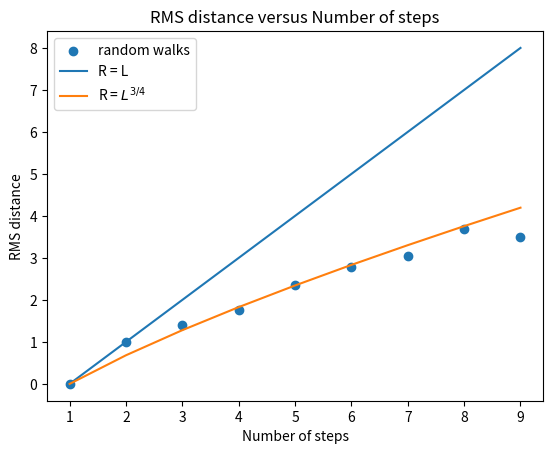

Write the Python code that produced this figure.
import numpy as np
import matplotlib.pyplot as plt


class grid:
    # Initialized two dimensional grid
    def __init__(self, size):
        self.size = size
        self.grid = np.zeros([self.size, self.size])



    def UpdateSteps(self, steps):
        """
            Update the steps not allowing walking back
            return the trajectory
        """

        # start the walks at the center of the grid
        position_list = [[] for i in range(steps)]
        x, y = int(self.size/2), int(self.size/2)
        position_list[0].append(x)
        position_list[0].append(y)


        self.grid[x][y] = 0
        past_step = [0, 0]
        for i in range(1, steps):
            # optinal steps to take in a 2d array
            options = [[0, 1], [1, 0], [-1, 0], [0, -1]]
            # self-avoiding random walks, no walking back
            if past_step in options:
                options.remove(past_step)
            step_index = np.random.choice(len(options))
            random_step = options[step_index]
            x += random_step[0]
            y += random_step[1]
            if [x, y] in position_list:
                return None
            self.grid[x][y]
            position_list[i].append(x)
            position_list[i].append(y)
            past_step = random_step
        self.pos = position_list[-1]
        return position_list[-1]


    def MeasureDistance(self):
        """
            Measure the distance away from the initial position
        """
        return np.sqrt((int(self.size/2) - self.pos[0])**2 + (int(self.size/2) - self.pos[1])**2)

    
grid_points = grid(1000)

steps, repeatition = 10, 1000
rms_distance = []
for s in range(1, steps):
    r_square = []
    for rep in range(repeatition):
        last_position = grid_points.UpdateSteps(s)
        if last_position is not None:
            d = grid_points.MeasureDistance()
            r_square.append(d**2)
    rms_distance.append(np.sqrt(np.array(r_square).mean()))


fig, ax = plt.subplots()

ax.scatter(np.arange(1, steps), rms_distance, label="random walks")
ax.plot(np.arange(1, steps), np.arange(1, steps) - 1, label="R = L")
ax.plot(np.arange(1, steps), np.arange(1, steps)**(3/4) - 1, label=r"R = $L^{3/4}$")

ax.legend()
ax.set_title("RMS distance versus Number of steps")
ax.set_xlabel("Number of steps")
ax.set_ylabel("RMS distance")

# plt.savefig("./polymers_random_walks/graph.png")
plt.show()